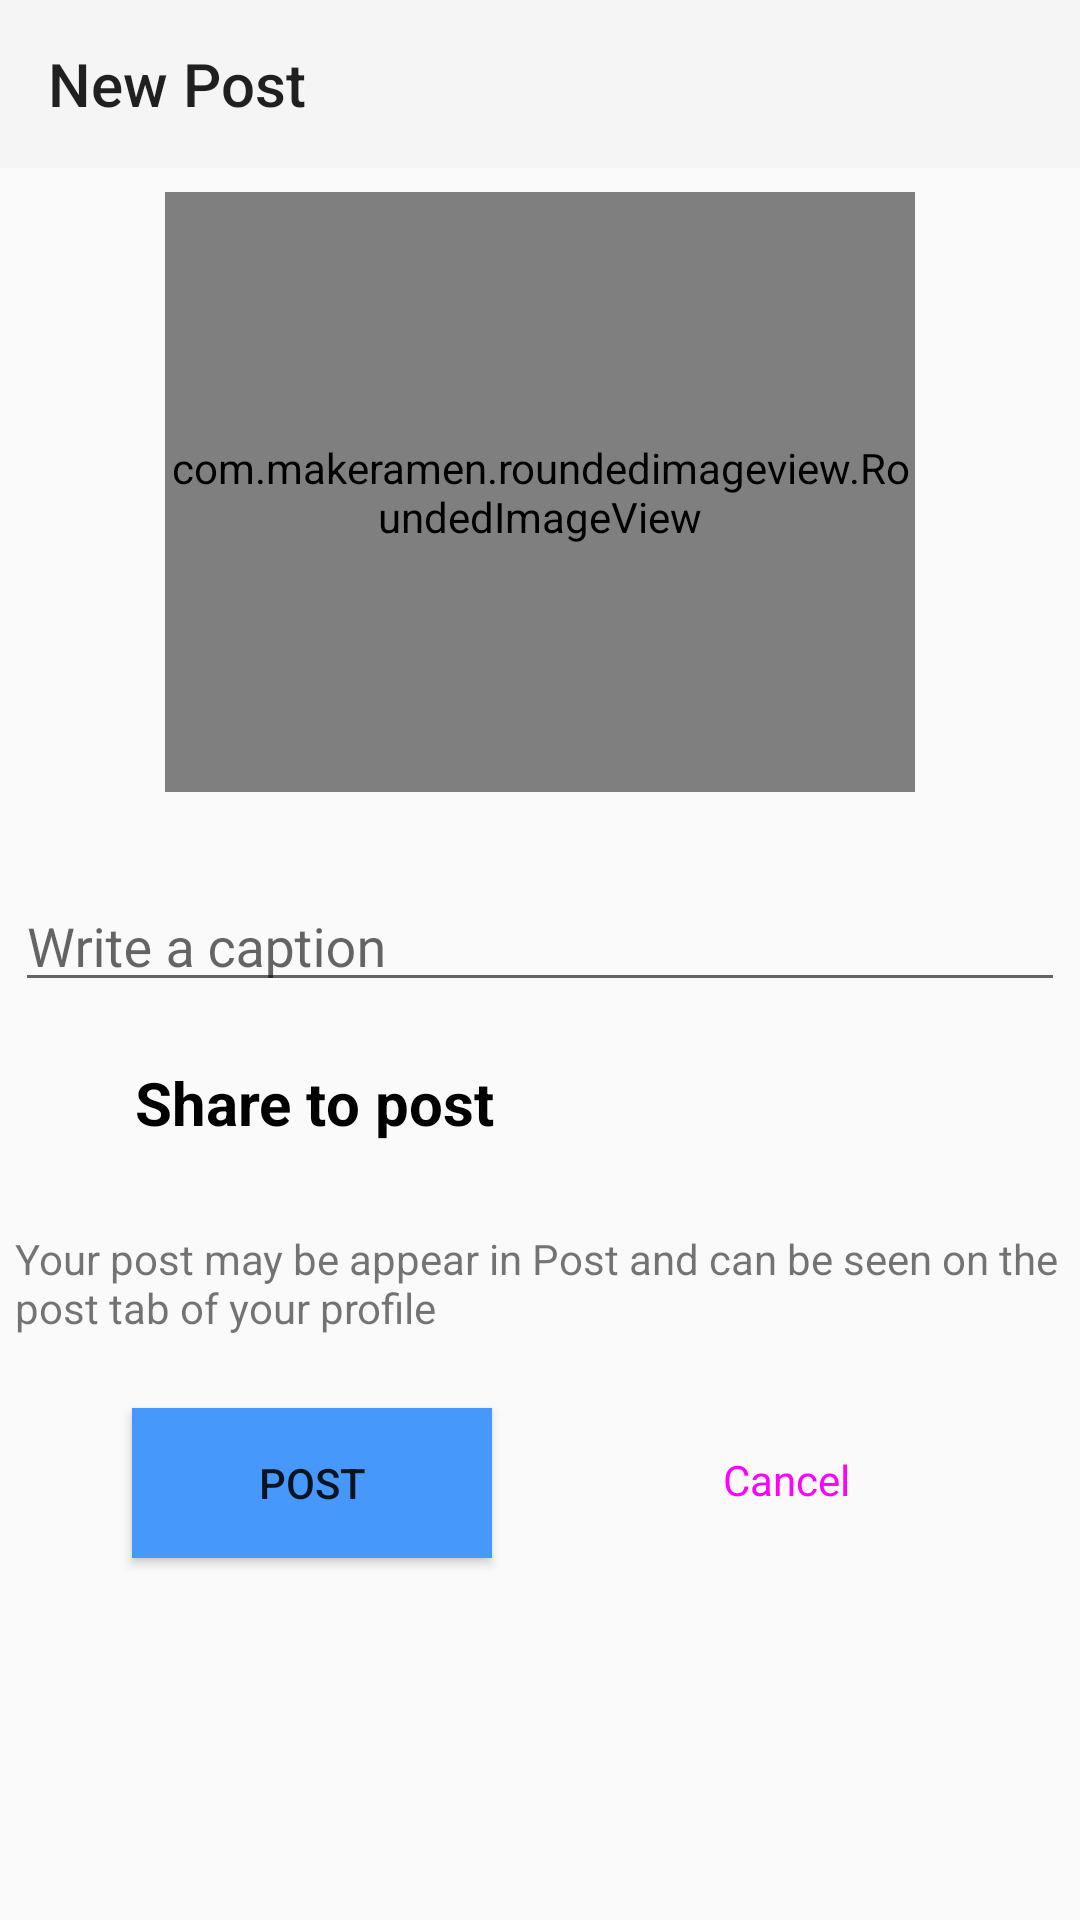

Here is an Android app screen rendered from its layout file. Give the layout XML and the strings, colors and styles it references.
<!-- AndroidManifest.xml: application theme Theme.Instagramclone -->
<!-- res/layout/activity_post.xml -->
<?xml version="1.0" encoding="utf-8"?>
<androidx.constraintlayout.widget.ConstraintLayout xmlns:android="http://schemas.android.com/apk/res/android"
    xmlns:app="http://schemas.android.com/apk/res-auto"
    xmlns:tools="http://schemas.android.com/tools"
    android:id="@+id/main"
    android:layout_width="match_parent"
    android:layout_height="match_parent"
    tools:context=".activity.PostActivity">

    <com.google.android.material.appbar.MaterialToolbar
        android:id="@+id/materialToolbar"
        android:layout_width="match_parent"
        android:layout_height="wrap_content"
        android:background="?attr/colorPrimary"
        android:minHeight="?attr/actionBarSize"
        android:theme="?attr/actionBarTheme"
        app:layout_constraintEnd_toEndOf="parent"
        app:layout_constraintStart_toStartOf="parent"
        app:layout_constraintTop_toTopOf="parent"
        app:title="New Post"
        app:titleMarginStart="10dp" />


    <com.makeramen.roundedimageview.RoundedImageView
        android:id="@+id/Post_img"
        android:layout_width="250dp"
        android:layout_height="200dp"
        android:layout_marginTop="8dp"
        android:scaleType="fitCenter"
        android:src="@drawable/upload"
        app:layout_constraintEnd_toEndOf="parent"
        app:layout_constraintStart_toStartOf="parent"
        app:layout_constraintTop_toBottomOf="@+id/materialToolbar"
        app:riv_border_color="#333333"
        app:riv_border_width="2dip"
        app:riv_corner_radius="10dip" />

    <com.google.android.material.textfield.TextInputLayout
        android:id="@+id/caption_txt"
        android:layout_width="350dp"
        android:layout_height="50dp"
        android:layout_marginStart="16dp"
        android:layout_marginTop="20dp"
        android:layout_marginEnd="16dp"
        android:hint="Write a caption"
        android:inputType="text"
        app:layout_constraintEnd_toEndOf="@+id/Post_img"
        app:layout_constraintStart_toStartOf="@+id/Post_img"
        app:layout_constraintTop_toBottomOf="@+id/Post_img" >

        <com.google.android.material.textfield.TextInputEditText
            android:id="@+id/caption"
            android:layout_width="match_parent"
            android:layout_height="wrap_content"
            android:visibility="visible" />
        
    </com.google.android.material.textfield.TextInputLayout>

    <LinearLayout
        android:id="@+id/Upload_img"
        android:layout_width="0dp"
        android:layout_height="40dp"
        android:layout_marginTop="20dp"
        android:orientation="horizontal"
        app:layout_constraintEnd_toEndOf="@+id/caption_txt"
        app:layout_constraintStart_toStartOf="@+id/caption_txt"
        app:layout_constraintTop_toBottomOf="@+id/caption_txt">

        <ImageView
            android:layout_width="30dp"
            android:layout_height="30dp"
            android:contentDescription="upload"
            android:src="@drawable/upload" />

        <TextView
            android:id="@+id/post_line"
            android:layout_width="match_parent"
            android:layout_height="wrap_content"
            android:layout_marginStart="10dp"
            android:text="Share to post"
            android:textColor="@color/black"
            android:textSize="20sp"
            android:textStyle="bold" />

    </LinearLayout>

    <TextView
        android:id="@+id/textView4"
        android:layout_width="0dp"
        android:layout_height="wrap_content"
        android:layout_marginTop="16dp"
        android:text="Your post may be appear in Post and can be seen on the post tab of your profile"
        app:layout_constraintEnd_toEndOf="@+id/Upload_img"
        app:layout_constraintStart_toStartOf="@+id/Upload_img"
        app:layout_constraintTop_toBottomOf="@+id/Upload_img" />

    <Button
        android:id="@+id/post_btn"
        android:layout_width="120dp"
        android:layout_height="50dp"
        android:layout_marginStart="44dp"
        android:layout_marginTop="24dp"
        android:background="#4798FB"
        android:text="Post"
        android:textSize="14sp"
        app:layout_constraintStart_toStartOf="parent"
        app:layout_constraintTop_toBottomOf="@+id/textView4" />

    <Button
        android:id="@+id/cancel_btn"
        style="@style/Widget.Material3.Button.OutlinedButton"
        android:layout_width="120dp"
        android:layout_height="wrap_content"
        android:layout_marginTop="24dp"
        android:text="Cancel"
        app:strokeColor="@color/black"
        android:textSize="14sp"
        app:layout_constraintEnd_toEndOf="parent"
        app:layout_constraintStart_toEndOf="@+id/post_btn"
        app:layout_constraintTop_toBottomOf="@+id/textView4" />


</androidx.constraintlayout.widget.ConstraintLayout>
<!-- resources referenced by this layout -->
<resources>
  <color name="black">#FF000000</color>
  <style name="Theme.Instagramclone" parent="Base.Theme.Instagramclone" />
  <style name="Base.Theme.Instagramclone" parent="Theme.AppCompat.DayNight.NoActionBar">
          <item name="android:statusBarColor">@color/black</item>
      </style>
</resources>
